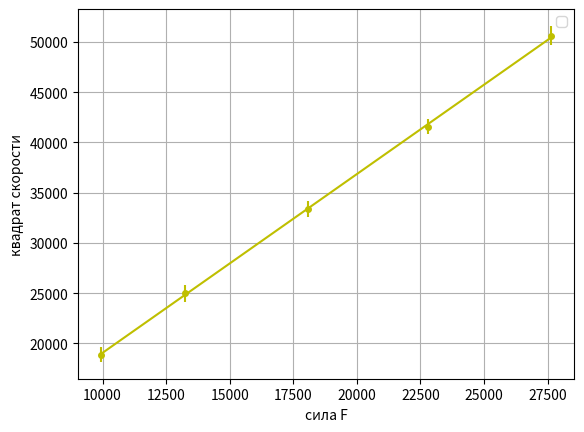

Write Python code to recreate this figure.
import matplotlib.pyplot as plt
import numpy as np

# абсциссы
x1 = np.array([1012.7*9.8, 1351.7*9.8, 1844.9*9.8, 2327.3*9.8, 2821.7*9.8])
#x2 = np.array([0, 0.5, 1.2, 1.7, 2.3, 2.8, 3.3, 3.8, 4.2, 4.7])

# ординаты
y1 = [137.4**2, 158.1**2, 182.8**2, 203.9**2, 225**2]
#y2 = [158.2, 315.4, 474.3, 632.5, 789.2, 948.2, 1110, 1266, 1427]
#y3 = [181, 364, 548.3, 731.9, 915.5, 1098, 1284, 1469, 1651]

# создать график
plt.figure()

yerr = [0.038*137.4**2, 0.034*158.1**2, 0.024*182.8**2, 0.017*203.9**2, 0.019*225**2]

# линии  (y^(или v) - желтые треугольники, gs - зеленые квадраты)
plt.errorbar(x1, y1, xerr=0.05*9.8, yerr=yerr, fmt='yo', markersize=4)   # желтый 
#plt.errorbar(x1, y2, xerr=0, yerr=0, label='m = 1351,7 г', fmt='bo', markersize=4)    # синий
#plt.errorbar(x1, y3, xerr=0, yerr=0, label='m = 1844,9 г', fmt='go', markersize=4)   # зеленый
#plt.errorbar(x1, y4, xerr=0, yerr=0, label='m = 2327,3 г', fmt='ro', markersize=4)    # красный
#plt.errorbar(x1, y5, xerr=0, yerr=0, label='m = 2821,7 г', fmt='mo', markersize=4)   # фиолетовый

# заголовок и метки осей
plt.xlabel('сила F')
plt.ylabel('квадрат скорости')


# Вычисление коэффициентов линейной регрессии
A = np.vstack([x1, np.ones(len(x1))]).T
m1, c1 = np.linalg.lstsq(A, y1, rcond=None)[0]
#m2, c2 = np.linalg.lstsq(A, y2, rcond=None)[0]
#m3, c3 = np.linalg.lstsq(A, y3, rcond=None)[0]

# Построение графика
plt.plot(x1, m1*x1 + c1, 'y'.format(m1, c1))
#plt.plot(x1, m2*x1 + c2, 'b'.format(m2, c2))
#plt.plot(x1, m3*x1 + c3, 'g'.format(m3, c3))

# вывод
plt.legend() # легенда
plt.grid()

plt.show()
